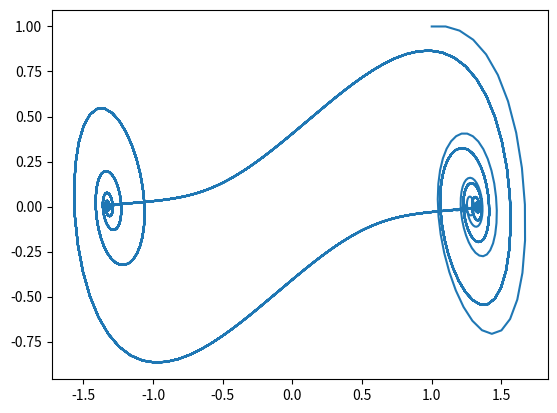

Generate this figure with matplotlib: (Note: this script raises an exception after producing the figure.)
import numpy as np
import matplotlib.pyplot as plt
a = 1
B = 1
r = np.ones(2)
T = 100
t = 0
def f(r, t):
    x, v = r
    return np.array([v, -a*(v+x*(x*x-1)) + B*np.cos(2*np.pi/T*t)])

NT = 10000
dt = 0.1
FlashEveryNIterations = T/dt
r_history = np.zeros((NT,2))
r_history[0] = r

for i in range(1,NT):
    r += f(r,t) * dt
    t += dt
    r_history[i] = r

theta, omega = r_history[:, :].T

plt.plot(theta, omega)

theta2, omega2 = r_history[::FlashEveryNIterations, :].T
plt.scatter(theta2, omega2)
plt.grid()
plt.show()
